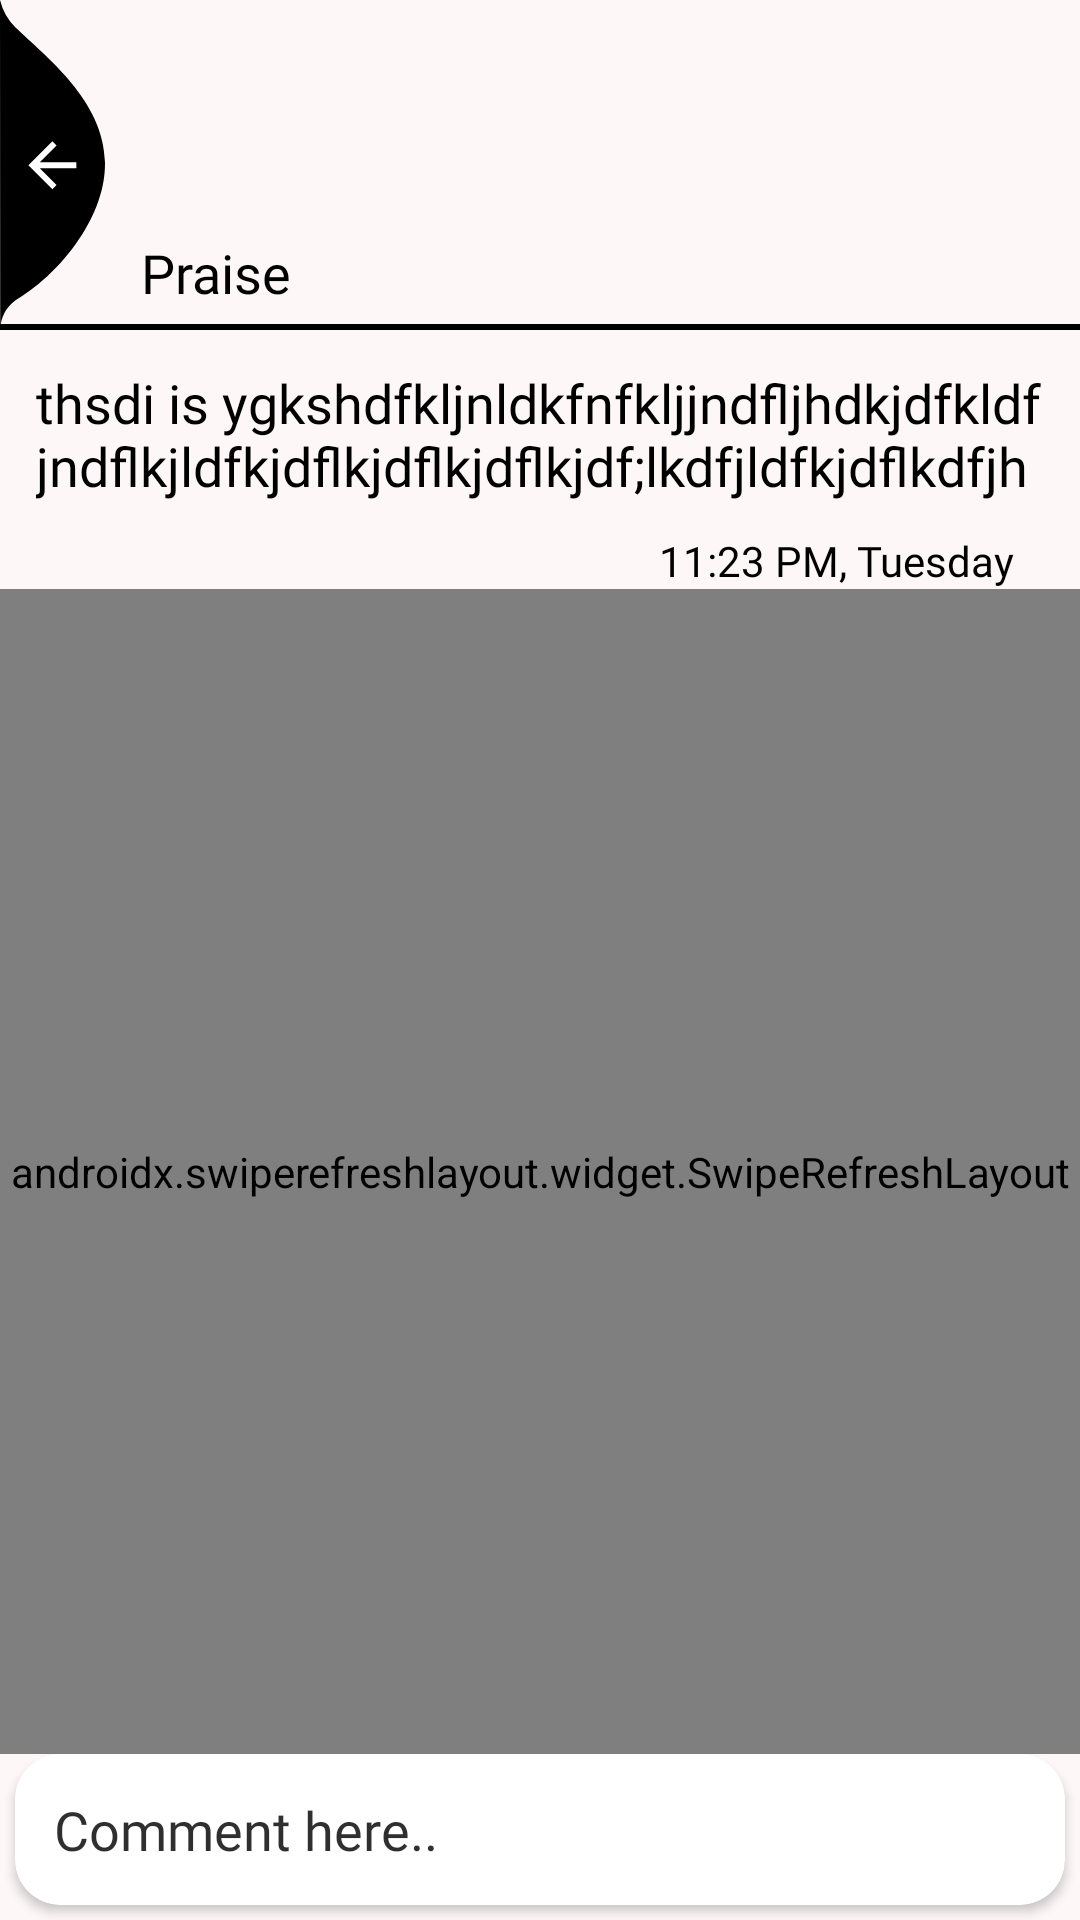

Layout XML and referenced resources for this Android screen:
<!-- AndroidManifest.xml: application theme Theme.BCN -->
<!-- res/layout/activity_detailed_post.xml -->
<?xml version="1.0" encoding="utf-8"?>
<androidx.constraintlayout.widget.ConstraintLayout xmlns:android="http://schemas.android.com/apk/res/android"
    xmlns:app="http://schemas.android.com/apk/res-auto"
    xmlns:tools="http://schemas.android.com/tools"
    android:layout_width="match_parent"
    android:layout_height="match_parent"
    android:background="@color/light_cream"
    tools:context=".Screens.Forum.DetailedPost">

    <ImageView
        android:id="@+id/back"
        android:layout_width="wrap_content"
        android:layout_height="wrap_content"
        android:layout_alignParentLeft="true"
        android:layout_alignParentTop="true"
        android:elevation="8dp"
        android:src="@drawable/ic_back_img"
        app:layout_constraintStart_toStartOf="parent"
        app:layout_constraintTop_toTopOf="parent" />

    <TextView
        android:id="@+id/postName"
        android:layout_width="wrap_content"
        android:layout_height="wrap_content"
        android:layout_marginLeft="12dp"
        android:fontFamily="@font/bold"
        android:text="Praise"
        android:textColor="@color/black"
        android:textSize="18sp"
        android:layout_marginBottom="5dp"
        app:layout_constraintBottom_toTopOf="@+id/view2"
        app:layout_constraintStart_toEndOf="@+id/back" />


    <View
        android:id="@+id/view2"
        android:layout_width="match_parent"
        android:layout_height="2dp"
        android:background="@color/black"
        app:layout_constraintBottom_toBottomOf="@+id/back"
        app:layout_constraintStart_toEndOf="parent" />

    <TextView
        android:id="@+id/postD"
        android:layout_width="match_parent"
        android:layout_height="wrap_content"
        android:layout_margin="12dp"
        android:fontFamily="@font/regular"
        android:text="thsdi is ygkshdfkljnldkfnfkljjndfljhdkjdfkldfjndflkjldfkjdflkjdflkjdflkjdf;lkdfjldfkjdflkdfjh"
        android:textColor="@color/black"
        android:textSize="18sp"
        app:layout_constraintEnd_toEndOf="parent"
        app:layout_constraintStart_toStartOf="parent"
        app:layout_constraintTop_toBottomOf="@+id/view2" />

    <TextView
        android:id="@+id/post_date"
        android:layout_width="wrap_content"
        android:layout_height="wrap_content"
        android:layout_margin="10dp"
        android:fontFamily="@font/italic"
        android:text="11:23 PM, Tuesday"
        android:textColor="@color/black"
        android:textSize="14sp"
        app:layout_constraintEnd_toEndOf="@+id/postD"
        app:layout_constraintTop_toBottomOf="@+id/postD"/>

    <LinearLayout
        android:layout_width="match_parent"
        android:layout_height="0dp"
        app:layout_constraintBottom_toTopOf="@+id/cardView"
        app:layout_constraintEnd_toEndOf="parent"
        app:layout_constraintStart_toStartOf="parent"
        app:layout_constraintTop_toBottomOf="@+id/post_date">

        <androidx.swiperefreshlayout.widget.SwipeRefreshLayout
            android:id="@+id/swipe"
            android:layout_width="match_parent"
            android:layout_height="match_parent">

            <androidx.recyclerview.widget.RecyclerView
                android:id="@+id/recycler"
                android:layout_width="match_parent"
                android:layout_height="match_parent"></androidx.recyclerview.widget.RecyclerView>
        </androidx.swiperefreshlayout.widget.SwipeRefreshLayout>
    </LinearLayout>
    <androidx.cardview.widget.CardView
        android:id="@+id/cardView"
        android:layout_width="350dp"
        android:layout_height="wrap_content"
        android:layout_marginBottom="5dp"
        android:padding="5dp"
        app:cardBackgroundColor="@color/white"
        app:cardCornerRadius="15dp"
        app:layout_constraintBottom_toBottomOf="parent"
        app:layout_constraintEnd_toEndOf="parent"
        app:layout_constraintStart_toStartOf="parent">

        <LinearLayout
            android:layout_width="match_parent"
            android:layout_height="wrap_content"
            android:layout_margin="8dp"
            android:padding="5dp">

            <EditText
                android:id="@+id/comment_input"
                android:layout_width="280dp"
                android:layout_height="wrap_content"
                android:layout_marginRight="20dp"
                android:background="@android:color/transparent"
                android:backgroundTint="@color/black"
                android:fontFamily="@font/regular"
                android:hint="Comment here.."
                android:inputType="textEmailAddress"
                android:textColor="@color/black"
                android:textColorHint="#D0000000" />

            <ImageView
                android:id="@+id/comment_btn"
                android:layout_width="24dp"
                android:layout_height="24dp"
                android:layout_gravity="center"

                android:src="@drawable/outline_send_24" />
        </LinearLayout>

    </androidx.cardview.widget.CardView>

</androidx.constraintlayout.widget.ConstraintLayout>
<!-- resources referenced by this layout -->
<resources>
  <color name="black">#FF000000</color>
  <color name="light_cream">#FDF7F8</color>
  <color name="white">#FFFFFFFF</color>
  <!-- drawable ic_back_img (drawable) -->
  <vector xmlns:android="http://schemas.android.com/apk/res/android"
      android:width="35dp"
      android:height="110dp"
      android:viewportWidth="35.022"
      android:viewportHeight="110.257">
      <path
          android:pathData="M-0,-0l0.08,110.26a12.8,12.8 93.91,0 1,5.1 -9.92c13.56,-7.81 30.32,-27.17 29.83,-46.33 -0.52,-20.39 -19.37,-34.74 -29.83,-44.79A19.61,19.61 60.14,0 1,-0 -0Z"
          android:fillColor="@color/black"/>
      <path
          android:pathData="M25.47,54.19L13.27,54.19l5.6,-5.6L17.47,47.19 9.47,55.19l8,8 1.4,-1.4L13.27,56.19L25.47,56.19Z"
          android:fillColor="@color/white"/>
  </vector>
  <style name="Theme.BCN" parent="Theme.MaterialComponents.Light.NoActionBar">
          
          <item name="colorPrimary">@color/black</item>
          <item name="colorPrimaryDark">@color/black</item>
          <item name="colorAccent">@color/black</item>
          
      </style>
</resources>
